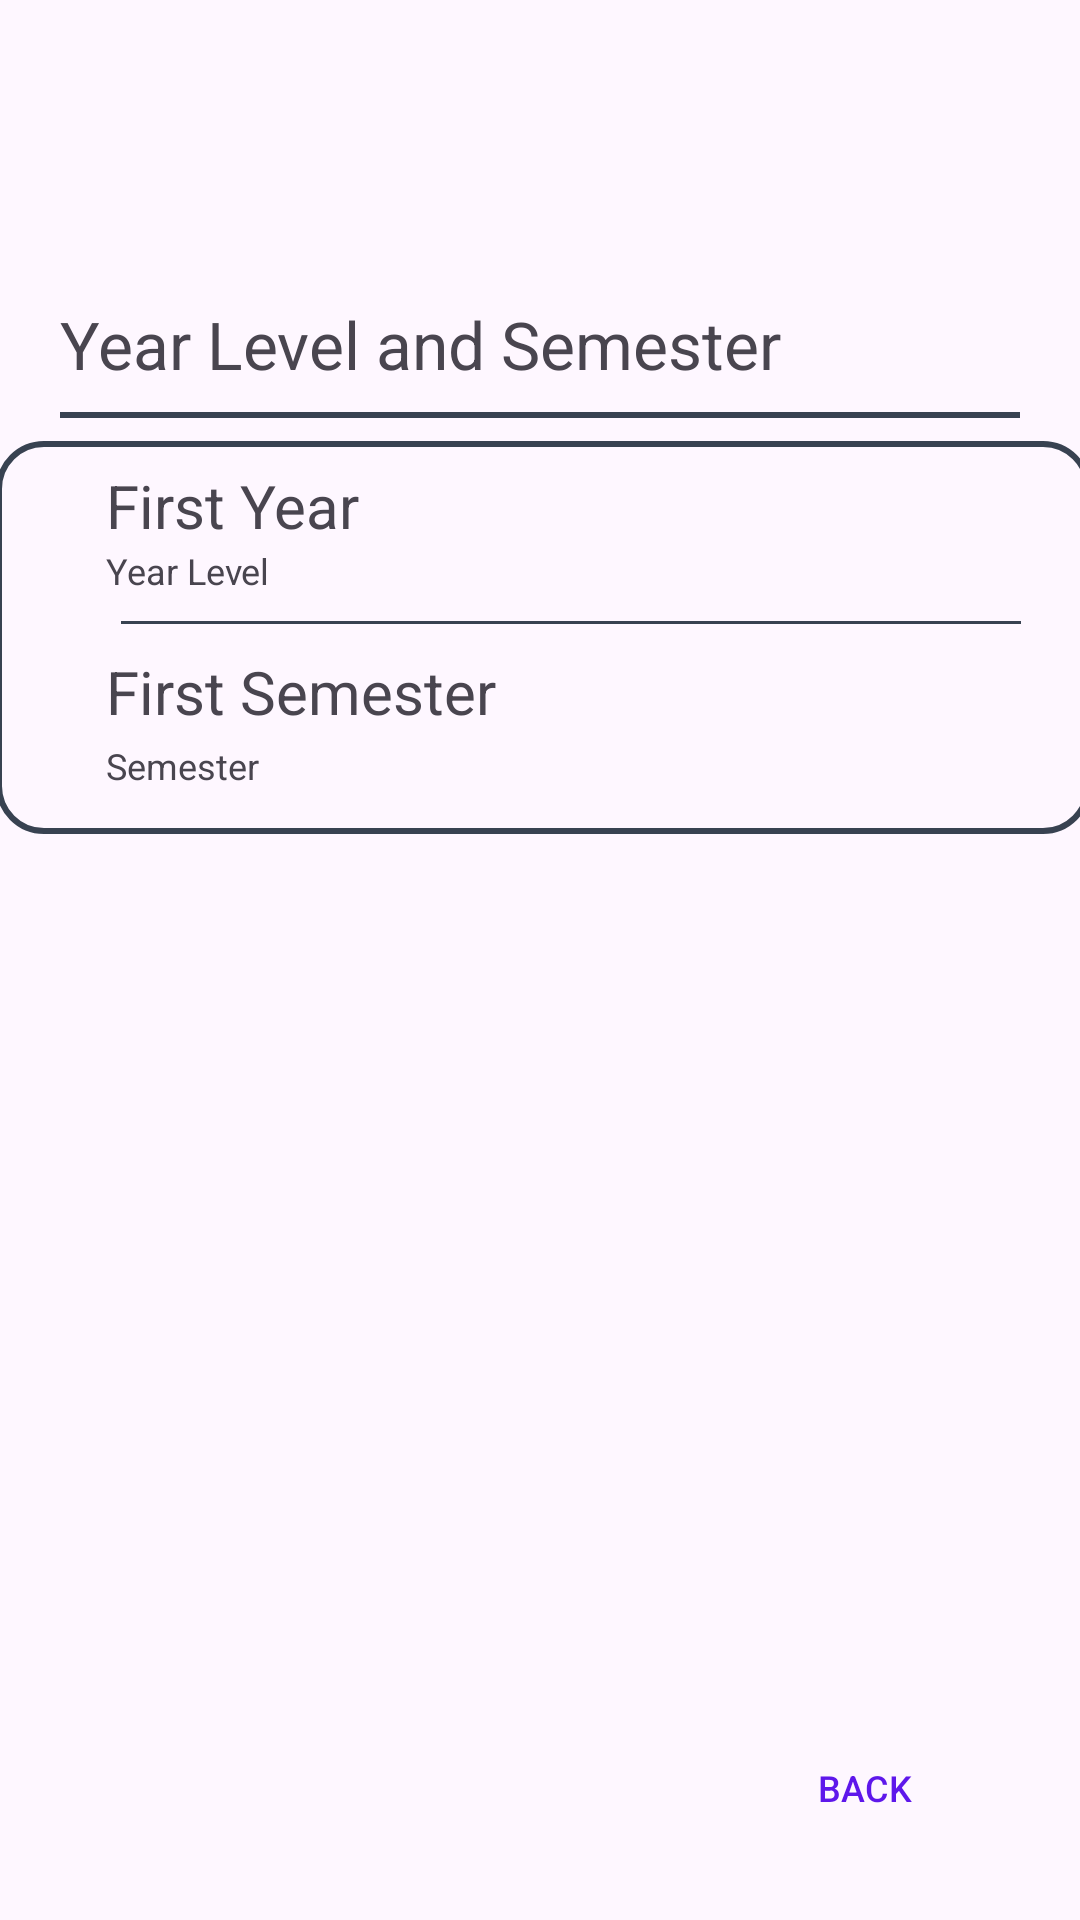

The Android layout XML behind this screen, and the referenced resources:
<!-- AndroidManifest.xml: application theme Theme.EnrollmentSystem -->
<!-- res/layout/fragment_yearend_semester_list.xml -->
<?xml version="1.0" encoding="utf-8"?>
<FrameLayout xmlns:android="http://schemas.android.com/apk/res/android"
    xmlns:app="http://schemas.android.com/apk/res-auto"
    xmlns:tools="http://schemas.android.com/tools"
    android:layout_width="match_parent"
    android:layout_height="match_parent">

    <androidx.constraintlayout.widget.ConstraintLayout
        android:layout_width="match_parent"
        android:layout_height="match_parent">

        <TextView
            android:id="@+id/yearandsemester"
            android:layout_width="wrap_content"
            android:layout_height="wrap_content"
            android:layout_marginStart="20dp"
            android:layout_marginTop="100dp"
            android:text="Year Level and Semester"
            android:textSize="22sp"
            app:layout_constraintEnd_toEndOf="parent"
            app:layout_constraintHorizontal_bias="0.0"
            app:layout_constraintStart_toStartOf="parent"
            app:layout_constraintTop_toTopOf="parent" />

        <View
            android:id="@+id/divider"
            android:layout_width="0dp"
            android:layout_height="2dp"
            android:layout_marginStart="20dp"
            android:layout_marginTop="8dp"
            android:layout_marginEnd="20dp"
            android:background="@color/deep_blue"
            app:layout_constraintEnd_toEndOf="parent"
            app:layout_constraintStart_toStartOf="parent"
            app:layout_constraintTop_toBottomOf="@+id/yearandsemester" />


        <FrameLayout
            android:id="@+id/clickable_frame_layout"
            android:layout_width="392dp"
            android:layout_height="131dp"
            android:clickable="true"
            android:focusable="true"
            app:layout_constraintBottom_toTopOf="@+id/back"
            app:layout_constraintEnd_toEndOf="parent"
            app:layout_constraintHorizontal_bias="0.473"
            app:layout_constraintStart_toStartOf="parent"
            app:layout_constraintTop_toBottomOf="@+id/divider"
            app:layout_constraintVertical_bias="0.025">

            <ImageView
                android:id="@+id/option"
                android:layout_width="365dp"
                android:layout_height="match_parent"
                android:layout_gravity="center"
                android:layout_marginStart="8dp"
                android:layout_marginEnd="8dp"
                android:src="@drawable/border"
                app:layout_constraintEnd_toEndOf="parent"
                app:layout_constraintStart_toStartOf="parent"
                app:layout_constraintTop_toTopOf="parent"
                tools:ignore="MissingConstraints" />

            <TextView
                android:id="@+id/yearlevel"
                android:layout_width="wrap_content"
                android:layout_height="wrap_content"
                android:layout_marginLeft="50dp"
                android:layout_marginTop="8dp"
                android:text="First Year"
                android:textSize="20sp" />

            <TextView
                android:id="@+id/yearlevellabel"
                android:layout_width="wrap_content"
                android:layout_height="wrap_content"
                android:layout_marginLeft="50dp"
                android:layout_marginTop="35dp"
                android:text="Year Level"
                android:textSize="12sp" />

            <TextView
                android:id="@+id/semesterlabel"
                android:layout_width="wrap_content"
                android:layout_height="wrap_content"
                android:layout_marginLeft="50dp"
                android:layout_marginTop="100dp"
                android:text="Semester"
                android:textSize="12sp" />

            <TextView
                android:id="@+id/semester"
                android:layout_width="wrap_content"
                android:layout_height="wrap_content"
                android:layout_marginLeft="50dp"
                android:layout_marginTop="70dp"
                android:text="First Semester"
                android:textSize="20sp" />

            <View
                android:id="@+id/divider4"
                android:layout_width="300dp"
                android:layout_height="1dp"
                android:layout_marginLeft="55dp"
                android:layout_marginTop="60dp"
                android:background="@color/deep_blue" />

        </FrameLayout>

        <Button
            android:id="@+id/back"
            android:layout_width="80dp"
            android:layout_height="40dp"
            android:layout_marginEnd="32dp"
            android:layout_marginBottom="24dp"
            android:background="@drawable/back_button"
            android:text="Back"
            android:textColor="@color/violet"
            android:textSize="12sp"
            app:layout_constraintBottom_toBottomOf="parent"
            app:layout_constraintEnd_toEndOf="parent" />

    </androidx.constraintlayout.widget.ConstraintLayout>

</FrameLayout>
<!-- resources referenced by this layout -->
<resources>
  <color name="deep_blue">#384251</color>
  <color name="violet">#5E17EB</color>
  <!-- drawable border (drawable) -->
  <?xml version="1.0" encoding="utf-8"?>
  <shape xmlns:android="http://schemas.android.com/apk/res/android">
      <solid android:color="@android:color/transparent" />
      <stroke
          android:width="2dp"
          android:color="@color/deep_blue" />
      <corners android:radius="15dp" />
  </shape>
  <style name="Theme.EnrollmentSystem" parent="Base.Theme.EnrollmentSystem" />
  <style name="Base.Theme.EnrollmentSystem" parent="Theme.Material3.DayNight.NoActionBar">
          
          
      </style>
</resources>
